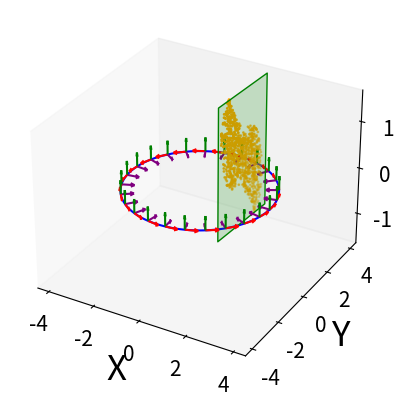
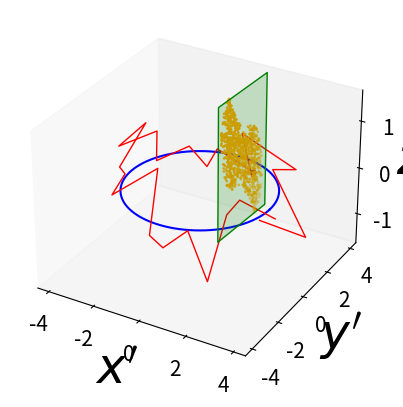

Reproduce these figures in Python, in order.
import numpy as np#correct
import matplotlib.pyplot as plt #in this code i added radis vector properly ie target vector.,zn= tanget vectors,scale ,need to add sequence instead of random ie add index.
from mpl_toolkits.mplot3d.art3d import Poly3DCollection#qpplied moving cor wrt from radius unit vectors .rad unit vevtor = xn^.

# Parameters for the circular helix with increasing radius
initial_radius = 3  # Initial radius of the helix
radius_growth = 0.0  # Growth rate of the radius
pitch = 0           # Distance between successive turns

# Define the parameter range
t = np.linspace(0, 2 * np.pi, 200)  # Increased number of points for a smoother curve

# Simulation parameters
steps = 25
step_size = len(t) // steps 

trans_list=[]
# Parametric equations of the circular helix with increasing radius
def xC(t):
    return (initial_radius + radius_growth * t) * np.cos(t)

def yC(t):
    return (initial_radius + radius_growth * t) * np.sin(t)

def zC(t):
    return pitch * t / (2 * np.pi)

# Tangential vector of the circular helix with increasing radius
def tX(t):
    return -(initial_radius + radius_growth * t) * np.sin(t) + radius_growth * np.cos(t) * t

def tY(t):
    return (initial_radius + radius_growth * t) * np.cos(t) + radius_growth * np.sin(t) * t

def tZ(t):
    return pitch / (2 * np.pi)

# Plane parameters
planeLength = 3.5
planeWidth =  2.9

# Henon map parameters
c = 0.56
u = 0.8
k = 1
r = 0.05
d = -0.8
x0 = 0.1
q0 = 0.1
iterations = 100000
index_list = []
rad_list =[]
def ndmh_map(c, u, k, r, d, x0, q0, iterations):
    """
    Simulates the NDMH map.

    Parameters:
    c, u, k, r, d: control parameters of the NDMH map
    x0, q0: initial conditions for x and q
    iterations: number of iterations to simulate

    Returns:
    x, q: arrays containing the simulated values of x and q
    """
    # Initialize arrays
    x = np.zeros(iterations)
    q = np.zeros(iterations)
    
    # Set initial conditions
    x[0] = x0
    q[0] = q0

    # Iterate the map
    for n in range(iterations - 1):
        x[n + 1] = u * x[n] * (q[n]**2 - 1 + c * np.sin(r * n + r)) + d * np.sin(np.pi * x[n])
        q[n + 1] = q[n] + k * x[n]

    return x, q

# Function to plot the plane at each position with normal parallel to tangential vector
def plotPlane(position, tangentialVector, length, width, initialHenonPoint,scale,index):
    # Normalize tangential vector
    tangentialVector = tangentialVector / np.linalg.norm(tangentialVector)
    
   # Define the point (0, 0, |z|) based on the z-component of the position vector
    target_point = np.array([0, 0, abs(position[2])])

# Calculate the vector from the current position to the target point
    referenceVector = target_point - position
    trans_list.append(tangentialVector)
# Normalize the reference vector
    referenceVector = referenceVector / np.linalg.norm(referenceVector)
    rad_list.append(referenceVector)
    # Calculate the normal vector (perpendicular to tangential vector and reference vector)
    normalVector = np.cross(tangentialVector, referenceVector)
    normalVector = normalVector / np.linalg.norm(normalVector)
    
    # Define vertices of the plane based on position and orientation
    vertices = [
        position + (length / 2) * referenceVector + (width / 2) * np.cross(referenceVector, tangentialVector),
        position + (length / 2) * referenceVector - (width / 2) * np.cross(referenceVector, tangentialVector),
        position - (length / 2) * referenceVector - (width / 2) * np.cross(referenceVector, tangentialVector),
        position - (length / 2) * referenceVector + (width / 2) * np.cross(referenceVector, tangentialVector)
    ]
    
    # Generate Henon map data
    x, y = ndmh_map(c, u, k, r, d, x0, q0, iterations)

    # Extract points from iteration 49,500 to 50,000
    start_iter = 49000
    end_iter = 50000
    x_subset = x[start_iter:end_iter]
    y_subset = y[start_iter:end_iter]

    # Create an array of (x, y) points
    henonPoints = np.column_stack((x_subset, y_subset))
    
    # Scale Henon points
    scaledHenonPoints = henonPoints * scale

    index_list.append(index)
    # Ensure the random iteration is within the bounds of henonPoints
    randomIteration = np.random.randint(0, len(scaledHenonPoints))
    randomHenonPoint = scaledHenonPoints[len(index_list)]
    
    # Ensure the random iteration is within the bounds of henonPoints
    #randomIteration = np.random.randint(0, len(scaledHenonPoints))
    #randomHenonPoint = henonPoints[randomIteration]
  
    # Transform Henon points to the plane's local coordinate system
    # Transform Henon points to the plane's local coordinate system
    localHenonPoints = [position + point[0] * referenceVector + point[1] * np.cross(referenceVector, tangentialVector) for point in scaledHenonPoints]
    localRandomHenonPoint = position + randomHenonPoint[0] * referenceVector + randomHenonPoint[1] * np.cross(referenceVector, tangentialVector)
    
    return vertices, localHenonPoints, localRandomHenonPoint, target_point

# Generate points for the contour and tangential vectors
contourPoints = np.array([[xC(ti), yC(ti), zC(ti)] for ti in t])
tangentialVectors = np.array([[tX(ti), tY(ti), tZ(ti)] for ti in t])
scale =1
# Generate planes and final Henon points along the contour
planesAndHenonPoints = [plotPlane(contourPoints[i], tangentialVectors[i], planeLength, planeWidth, [0.1, 0.1],scale,i) for i in range(0, len(contourPoints), step_size)]

# Extract planes, Henon points, and random Henon points separately
planes = [p[0] for p in planesAndHenonPoints]
henonPoints = [p[1] for p in planesAndHenonPoints]
randomHenonPoints = np.array([p[2] for p in planesAndHenonPoints])
tp = [p[3] for p in planesAndHenonPoints]


# Calculate the intersection points with the contour
intersection_points = np.array([np.mean(np.array(plane), axis=0) for plane in planes])


# Calculate the z0 unit vector
first_point = intersection_points[0]
z0_vector = first_point / np.linalg.norm(first_point)
z0_vectors = z0_vector
# Calculate zn unit vectors and check the cross product with z0
zn_vectors = trans_list
yn_vectors =[]
xn_vectors =rad_list
for i in range(len(intersection_points)):
    
    point_n = intersection_points[i]
    point_np1 = intersection_points[(i + 1) % len(intersection_points)]
    zn = zn_vectors[i]
    xn = xn_vectors[i]
    # Define the threshold
    angle_threshold = np.pi / 18  # pi/180 radians

    # Check if the magnitude of the cross product is less than the threshold
    if np.linalg.norm(np.cross(z0_vector, zn)) < angle_threshold:
        if i > 0:
           z0_vector = zn_vectors[-1]  # Use the previous zn if cross product is zero # Use the previous zn if cross product is zero
            
          
    #zn_vectors.append(zn)
    # Calculate yn unit vector
    yn = np.cross( zn,xn)
    yn = yn / np.linalg.norm(yn)
    yn_vectors.append(yn)
    #xn = np.cross(yn,zn)
    #xn = xn / np.linalg.norm(xn)
    #xn_vectors.append(xn)
yn_vectors = np.array(yn_vectors)
zn_vectors = np.array(zn_vectors)
xn_vectors = np.array(xn_vectors)
# 3D Plot
fig = plt.figure()
ax = fig.add_subplot(111, projection='3d')

# Plot the contour
contour = contourPoints.T
ax.plot(contour[0], contour[1], contour[2], 'b')

# Plot the planes
plane = planes[6]
ax.add_collection3d(Poly3DCollection([plane], color='g', alpha=0.2))

# Plot the Henon points on each plane
# Plot the Henon points on each plane
points = henonPoints[6]
points = np.array(points)
ax.scatter(points[:, 0], points[:, 1], points[:, 2], color='orange', s=1)

# Plot the randomly selected Henon points
#ax.scatter(randomHenonPoints[:, 0], randomHenonPoints[:, 1], randomHenonPoints[:, 2], color='purple', s=10)

# Plot the z0 unit vector
#ax.quiver(0, 0, 0, z0_vectors[0], z0_vectors[1], z0_vectors[2], color='black', length=np.linalg.norm(first_point)/3, normalize=True, label='z0 Unit Vector')
unit_length = 3

# Plot the global x, y, z axes
#max_range = np.array([contourPoints[:, 0].max(), contourPoints[:, 1].max(), contourPoints[:, 2].max()]).max()
#ax.quiver(0, 0, 0, max_range/2, 0, 0, color='purple', arrow_length_ratio=0.1)
#ax.quiver(0, 0, 0, 0, max_range/2, 0, color='green', arrow_length_ratio=0.1)
#ax.quiver(0, 0, 0, 0, 0, unit_length, color='red', arrow_length_ratio=0.05)

# Plot zn unit vectors
for point, zn in zip(intersection_points, zn_vectors):
    ax.quiver(point[0], point[1], point[2], zn[0], zn[1], zn[2], color='red', length=0.5, normalize=True)

# Plot yn unit vectors
for point, yn in zip(intersection_points, yn_vectors):
    ax.quiver(point[0], point[1], point[2], yn[0], yn[1], yn[2], color='green', length=0.3, normalize=True)

# Plot xn unit vectors
for point, xn in zip(intersection_points, xn_vectors):
    ax.quiver(point[0], point[1], point[2], xn[0], xn[1], xn[2], color='purple', length=0.5, normalize=True)

# Plot lines connecting the random Henon points
#ax.plot(randomHenonPoints[:, 0], randomHenonPoints[:, 1], randomHenonPoints[:, 2], color='purple', linewidth=1)

# Plot arrows from intersection points to target points
# Plot arrows from intersection point at index 7 to target point at index 7
# Plot arrows from target point to intersection point at index 7
index = 6
intersection = intersection_points[index]
target_point = tp[index]
#ax.quiver(target_point[0], target_point[1], target_point[2],
        #intersection[0] - target_point[0], intersection[1] - target_point[1], intersection[2] - target_point[2],
        #color='brown', arrow_length_ratio=0.05,label="Radius vector")

# Define circle parameters
#radius = 3
#center_point = target_point # Center of the circle (as target_point[6])

# Generate circle points in the xy plane
#theta = np.linspace(0, 2 * np.pi, 100)
#circle_x = center_point[0] + radius * np.cos(theta)
#circle_y = center_point[1] + radius * np.sin(theta)
#circle_z = np.full_like(theta, center_point[2])  # Same z for all points


# Plot the circle
#ax.plot(circle_x, circle_y, circle_z, 'k--', label='Circle of Radius ')


ax.grid(False)

# Set labels and view
ax.set_xlabel('X',fontsize="25")
ax.set_ylabel('Y',fontsize="25")
ax.set_zlabel('Z',fontsize="25")
ax.set_ylim(-4.5,4.5)
ax.set_xlim(-4.5,4.5)
#ax.legend()
#ax.legend(loc='upper center', bbox_to_anchor=(0.5, 1.), ncol=2, frameon=True,fontsize="12")
# Adjusting the tick font size
ax.tick_params(axis='both', which='major', labelsize=15)  # For X and Y axis
ax.tick_params(axis='z', which='major', labelsize=15)    # For Z axis

plt.show()

fig2 = plt.figure()
ax1 = fig2.add_subplot(111, projection='3d')

# Plot the contour
contour = contourPoints.T
ax1.plot(contour[0], contour[1], contour[2], 'b')

# Plot the planes
plane = planes[6]
ax1.add_collection3d(Poly3DCollection([plane], color='g', alpha=0.2))

# Plot the Henon points on each plane
# Plot the Henon points on each plane
points = henonPoints[6]
points = np.array(points)
ax1.scatter(points[:, 0], points[:, 1], points[:, 2], color='orange', s=1)

#randomHenonPoints=randomHenonPoints[6]
# Plot the randomly selected Henon points
ax1.scatter(randomHenonPoints[6, 0], randomHenonPoints[6, 1], randomHenonPoints[6, 2], color='purple', s=10)

# Plot the z0 unit vector
#ax.quiver(0, 0, 0, z0_vectors[0], z0_vectors[1], z0_vectors[2], color='black', length=np.linalg.norm(first_point)/3, normalize=True, label='z0 Unit Vector')
unit_length = 3

# Plot the global x, y, z axes
#max_range = np.array([contourPoints[:, 0].max(), contourPoints[:, 1].max(), contourPoints[:, 2].max()]).max()
#ax.quiver(0, 0, 0, max_range/2, 0, 0, color='purple', arrow_length_ratio=0.1)
#ax.quiver(0, 0, 0, 0, max_range/2, 0, color='green', arrow_length_ratio=0.1)
#ax.quiver(0, 0, 0, 0, 0, unit_length, color='red', arrow_length_ratio=0.05)

# Plot zn unit vectors
#for point, zn in zip(intersection_points, zn_vectors):
   # ax.quiver(point[0], point[1], point[2], zn[0], zn[1], zn[2], color='brown', length=0.5, normalize=True)

# Plot yn unit vectors
#for point, yn in zip(intersection_points, yn_vectors):
 #   ax.quiver(point[0], point[1], point[2], yn[0], yn[1], yn[2], color='blue', length=0.3, normalize=True)

# Plot xn unit vectors
#for point, xn in zip(intersection_points, xn_vectors):
 #   ax.quiver(point[0], point[1], point[2], xn[0], xn[1], xn[2], color='magenta', length=0.5, normalize=True)

# Plot lines connecting the random Henon points
ax1.plot(randomHenonPoints[:, 0], randomHenonPoints[:, 1], randomHenonPoints[:, 2], color='red', linewidth=1)

# Plot arrows from intersection points to target points
# Plot arrows from intersection point at index 7 to target point at index 7
# Plot arrows from target point to intersection point at index 7
index = 6
intersection = intersection_points[index]
target_point = tp[index]
#ax.quiver(target_point[0], target_point[1], target_point[2],
        #intersection[0] - target_point[0], intersection[1] - target_point[1], intersection[2] - target_point[2],
        #color='brown', arrow_length_ratio=0.05,label="Radius vector")

# Define circle parameters
#radius = 3
#center_point = target_point # Center of the circle (as target_point[6])

# Generate circle points in the xy plane
#theta = np.linspace(0, 2 * np.pi, 100)
#circle_x = center_point[0] + radius * np.cos(theta)
#circle_y = center_point[1] + radius * np.sin(theta)
#circle_z = np.full_like(theta, center_point[2])  # Same z for all points


# Plot the circle
#ax.plot(circle_x, circle_y, circle_z, 'k--', label='Circle of Radius ')


ax1.grid(False)

# Set labels and view
ax1.set_xlabel(r"$x'$",fontsize ="35")
ax1.set_ylabel(r"$y'$",fontsize ="35")
ax1.set_zlabel(r"$z'$",fontsize ="35")
ax1.set_ylim(-4.5,4.5)
ax1.set_xlim(-4.5,4.5)
ax1.set_zlim(-1.65,1.65)
#ax.legend()
#ax.legend(loc='upper center', bbox_to_anchor=(0.5, 1.), ncol=2, frameon=True,fontsize="12")
# Adjusting the tick font size
ax1.tick_params(axis='both', which='major', labelsize=15)  # For X and Y axis
ax1.tick_params(axis='z', which='major', labelsize=15)    # For Z axis

plt.show()

